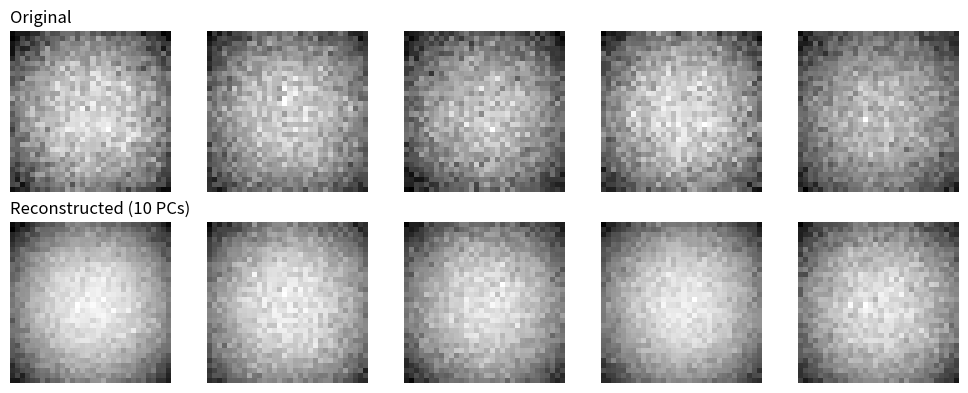

Python code for this plot:
"""
PCA from Scratch + Face Recognition Mid-Term Project
=======================================================
Week 3 - ML From Scratch (WNCC, IIT Bombay)

Part 1: PCA implemented from scratch using eigen-decomposition of the
        covariance matrix.
Part 2: Apply it to face images to build "eigenfaces" and use them to
        reconstruct / recognize faces with far fewer dimensions than
        the original pixel space.
"""

import numpy as np
import matplotlib.pyplot as plt


class PCA:
    def __init__(self, n_components):
        self.n_components = n_components
        self.mean = None
        self.components = None  # eigenvectors (principal axes)

    def fit(self, X):
        self.mean = X.mean(axis=0)
        X_centered = X - self.mean

        # Covariance matrix
        cov = np.cov(X_centered, rowvar=False)

        # Eigen-decomposition (covariance matrix is symmetric -> eigh)
        eigvals, eigvecs = np.linalg.eigh(cov)

        # Sort eigenvectors by descending eigenvalue
        order = np.argsort(eigvals)[::-1]
        eigvals = eigvals[order]
        eigvecs = eigvecs[:, order]

        self.explained_variance_ = eigvals[: self.n_components]
        self.components = eigvecs[:, : self.n_components]
        return self

    def transform(self, X):
        return (X - self.mean) @ self.components

    def inverse_transform(self, Z):
        return Z @ self.components.T + self.mean

    def fit_transform(self, X):
        self.fit(X)
        return self.transform(X)


def demo_face_recognition():
    """
    Generates a small set of synthetic "face-like" images (no internet
    download needed) to demonstrate eigenfaces: each face is a base pattern
    plus per-face variation, similar in spirit to real face datasets where
    PCA captures the dominant modes of variation across faces.
    """
    rng = np.random.default_rng(7)
    img_size = 32
    n_faces = 40

    # Build a base "face" pattern (simple radial gradient) + structured noise
    yy, xx = np.mgrid[0:img_size, 0:img_size]
    center = img_size / 2
    base_face = -((xx - center) ** 2 + (yy - center) ** 2) / (img_size ** 2)

    faces = []
    for _ in range(n_faces):
        variation = rng.normal(0, 0.05, size=(img_size, img_size))
        # random shift to simulate different "identities"
        shift = rng.normal(0, 0.1)
        face = base_face + variation + shift
        faces.append(face.flatten())
    X = np.array(faces)

    n_components = 10
    pca = PCA(n_components=n_components)
    Z = pca.fit_transform(X)
    X_reconstructed = pca.inverse_transform(Z)

    print(f"Reduced {X.shape[1]} pixels -> {n_components} principal components")
    total_var = np.var(X, axis=0).sum()
    print(f"Variance captured by top {n_components} components: "
          f"{pca.explained_variance_.sum() / total_var:.2%}")

    # Plot original vs reconstructed for a few sample faces
    fig, axes = plt.subplots(2, 5, figsize=(10, 4))
    for i in range(5):
        axes[0, i].imshow(X[i].reshape(img_size, img_size), cmap="gray")
        axes[0, i].axis("off")
        axes[1, i].imshow(X_reconstructed[i].reshape(img_size, img_size), cmap="gray")
        axes[1, i].axis("off")
    axes[0, 0].set_title("Original", loc="left")
    axes[1, 0].set_title(f"Reconstructed ({n_components} PCs)", loc="left")
    plt.tight_layout()
    plt.savefig("pca_face_reconstruction.png", dpi=150)
    print("Saved pca_face_reconstruction.png")


if __name__ == "__main__":
    # Simple 2D sanity-check demo of PCA itself
    rng = np.random.default_rng(0)
    X = rng.normal(size=(200, 2)) @ np.array([[3, 1], [1, 0.5]])  # correlated 2D data

    pca = PCA(n_components=1)
    Z = pca.fit_transform(X)
    print("Top principal component direction:", pca.components.flatten())
    print("Explained variance:", pca.explained_variance_)

    # Face recognition mid-term demo (downloads a small dataset if available)
    demo_face_recognition()
